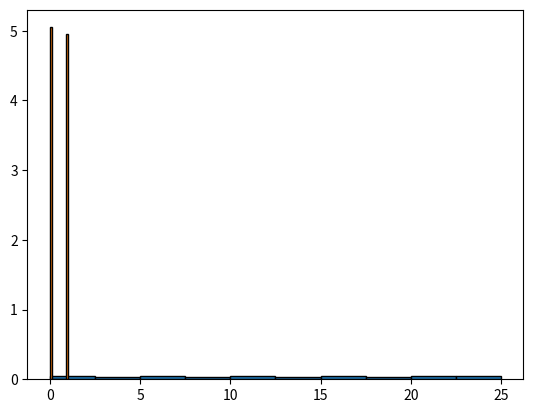

Write the Python code that produced this figure.
import matplotlib.pyplot as plt
import numpy as np
import random


class Hist:
    def __init__(self, sample):
        self.sample = sample

    def get_probability_of_event(self, real_value, predicted_value):
        # Считаем все образцы, которые попадают в событие
        counter_of_fitted = 0
        left_val = min(real_value, predicted_value)
        right_val = max(real_value, predicted_value)
        for example in self.sample:
            if left_val <= example <= right_val:
                counter_of_fitted+=1
        prob_of_event = counter_of_fitted/len(self.sample)
        return prob_of_event

    def show_hist(self):
        plt.hist(self.sample, density=True, edgecolor="black")
        plt.show()


class BinaryHist:
    def __init__(self, sample):
        self.sample = sample

    def get_probability_of_event(self, binary_value):

        heights, bin_edges = np.histogram(self.sample, density=True)
        bin_width = bin_edges[1] - bin_edges[0]

        if binary_value == 0:
            return bin_width * heights[0]

        elif binary_value == 1:
            return bin_width * heights[-1]

        else:
            print("Non-binary value!")
            return None

    def show_hist(self):
        plt.hist(self.sample, density=True, edgecolor="black")
        plt.show()

if __name__ == '__main__':
    sample = []
    for i in range(1000):
        sample.append(random.randint(0, 25))

    my_hist = Hist(sample)
    print(f"Probability is: {my_hist.get_probability_of_event(0, 25)}")
    my_hist.show_hist()

    sample = []
    for i in range(1000):
        sample.append(random.randint(0, 1))

    my_hist = BinaryHist(sample)
    print(f"Probability of 0 is: {my_hist.get_probability_of_event(0)}")
    print(f"Probability of 1 is: {my_hist.get_probability_of_event(1)}")
    my_hist.show_hist()
